Run: headless pygame with SDL's dummy video driver; simulated clock (each Clock.tick advances the game by its frame time, no real sleeping); random seed 0; keys injected as events and as key.get_pressed() state; no mouse input.
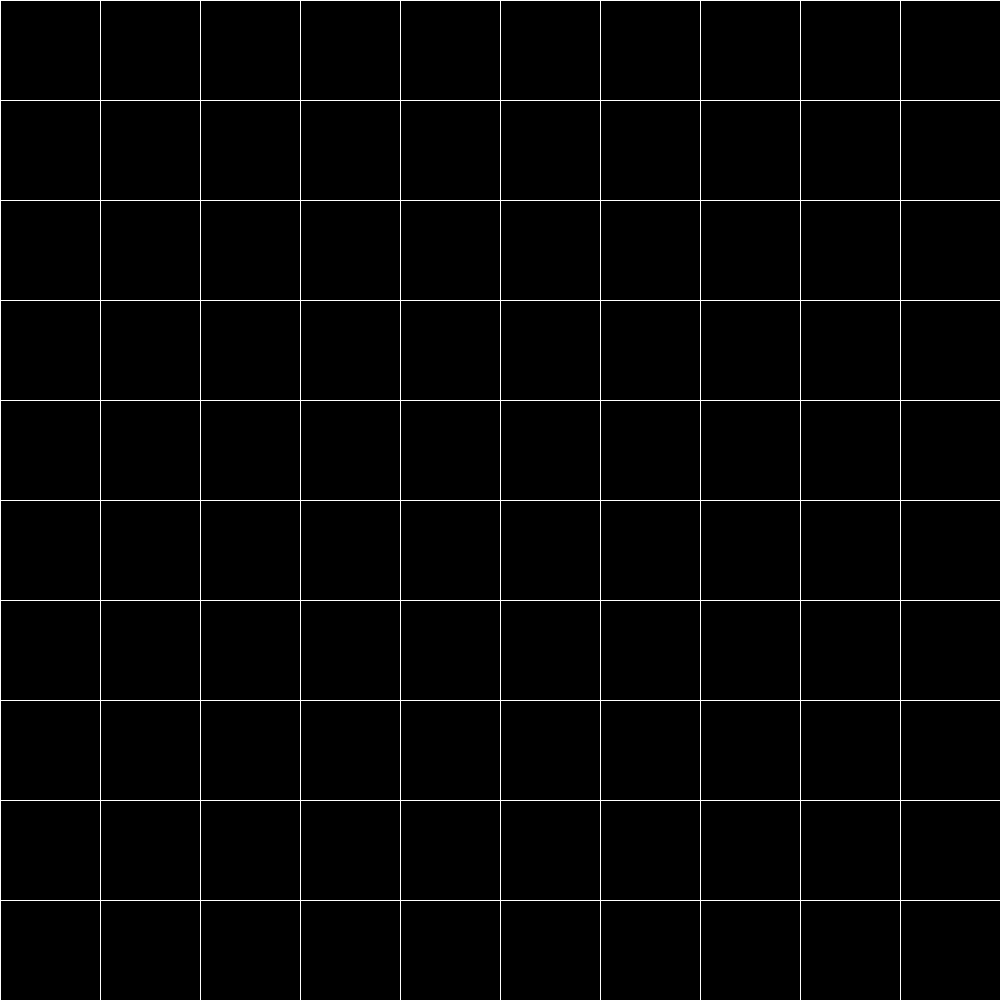
Frame 1 of 4 · flips 1–60 · no input
Frame 2 of 4 · flips 61–180 · tapped SPACE, RETURN · held RIGHT (→), D · screen unchanged from frame 1, image omitted
Frame 3 of 4 · flips 181–300 · held DOWN (↓), S · screen unchanged from frame 2, image omitted
Frame 4 of 4 · flips 301–420 · held LEFT (←), A, UP (↑), W · screen unchanged from frame 3, image omitted

The pygame program that drew these frames:

import pygame
import sys


def main():
    # Initialize pygame
    pygame.init()
    pygame.display.set_caption("Carrot Quest")
    # Set up clock
    clock = pygame.time.Clock()
    dt = 0
    # Set resolution & create screen
    resolution = ((1000, 1000))
    screen = pygame.display.set_mode(resolution)
    # Start event loop
    running = True
    while running:
        # Define key press behavior
        for event in pygame.event.get():
            if event.type == pygame.QUIT:
                running = False
        # Fill screen & draw appropriate level geo
        black = pygame.Color(0, 0, 0)
        white = pygame.Color(255, 255, 255)
        screen.fill(black)
        for x in range(0, 1000, 100):
            pygame.draw.line(screen, white, (x, 0), (x, 1000), 1)
        for y in range(0, 1000, 100):
            pygame.draw.line(screen, white, (0, y), (1000, y), 1)
        # Flip displays
        pygame.display.flip()
        # Have clock tick
        clock.tick(12)
    # Quit pygame after event loop is set to false
    pygame.quit()
    sys.exit()


if __name__ == "__main__":
    main()
    
